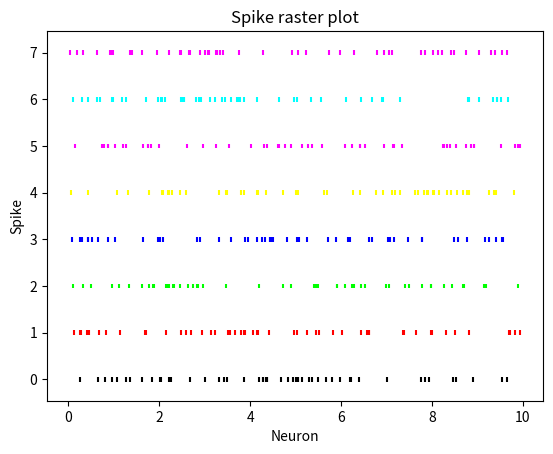

Write Python code to recreate this figure.
import matplotlib.pyplot as plot

import numpy as np

# Set the random seed for data generation

np.random.seed(2)

# Create rows of random data with 50 data points simulating rows of spike trains

neuralData = np.random.random([8, 50]) * 10
print(neuralData[0])

# Set different colors for each neuron

colorCodes = np.array([[0, 0, 0],

                       [1, 0, 0],

                       [0, 1, 0],

                       [0, 0, 1],

                       [1, 1, 0],

                       [1, 0, 1],

                       [0, 1, 1],

                       [1, 0, 1]])

# Set spike colors for each neuron

lineSize = [0.1, 0.1, 0.1, 0.1, 0.1, 0.1, 0.1, 0.1]

# Draw a spike raster plot

plot.eventplot(neuralData, color=colorCodes, linelengths=lineSize)

# Provide the title for the spike raster plot

plot.title('Spike raster plot')

# Give x axis label for the spike raster plot

plot.xlabel('Neuron')

# Give y axis label for the spike raster plot

plot.ylabel('Spike')

# Display the spike raster plot

plot.show()